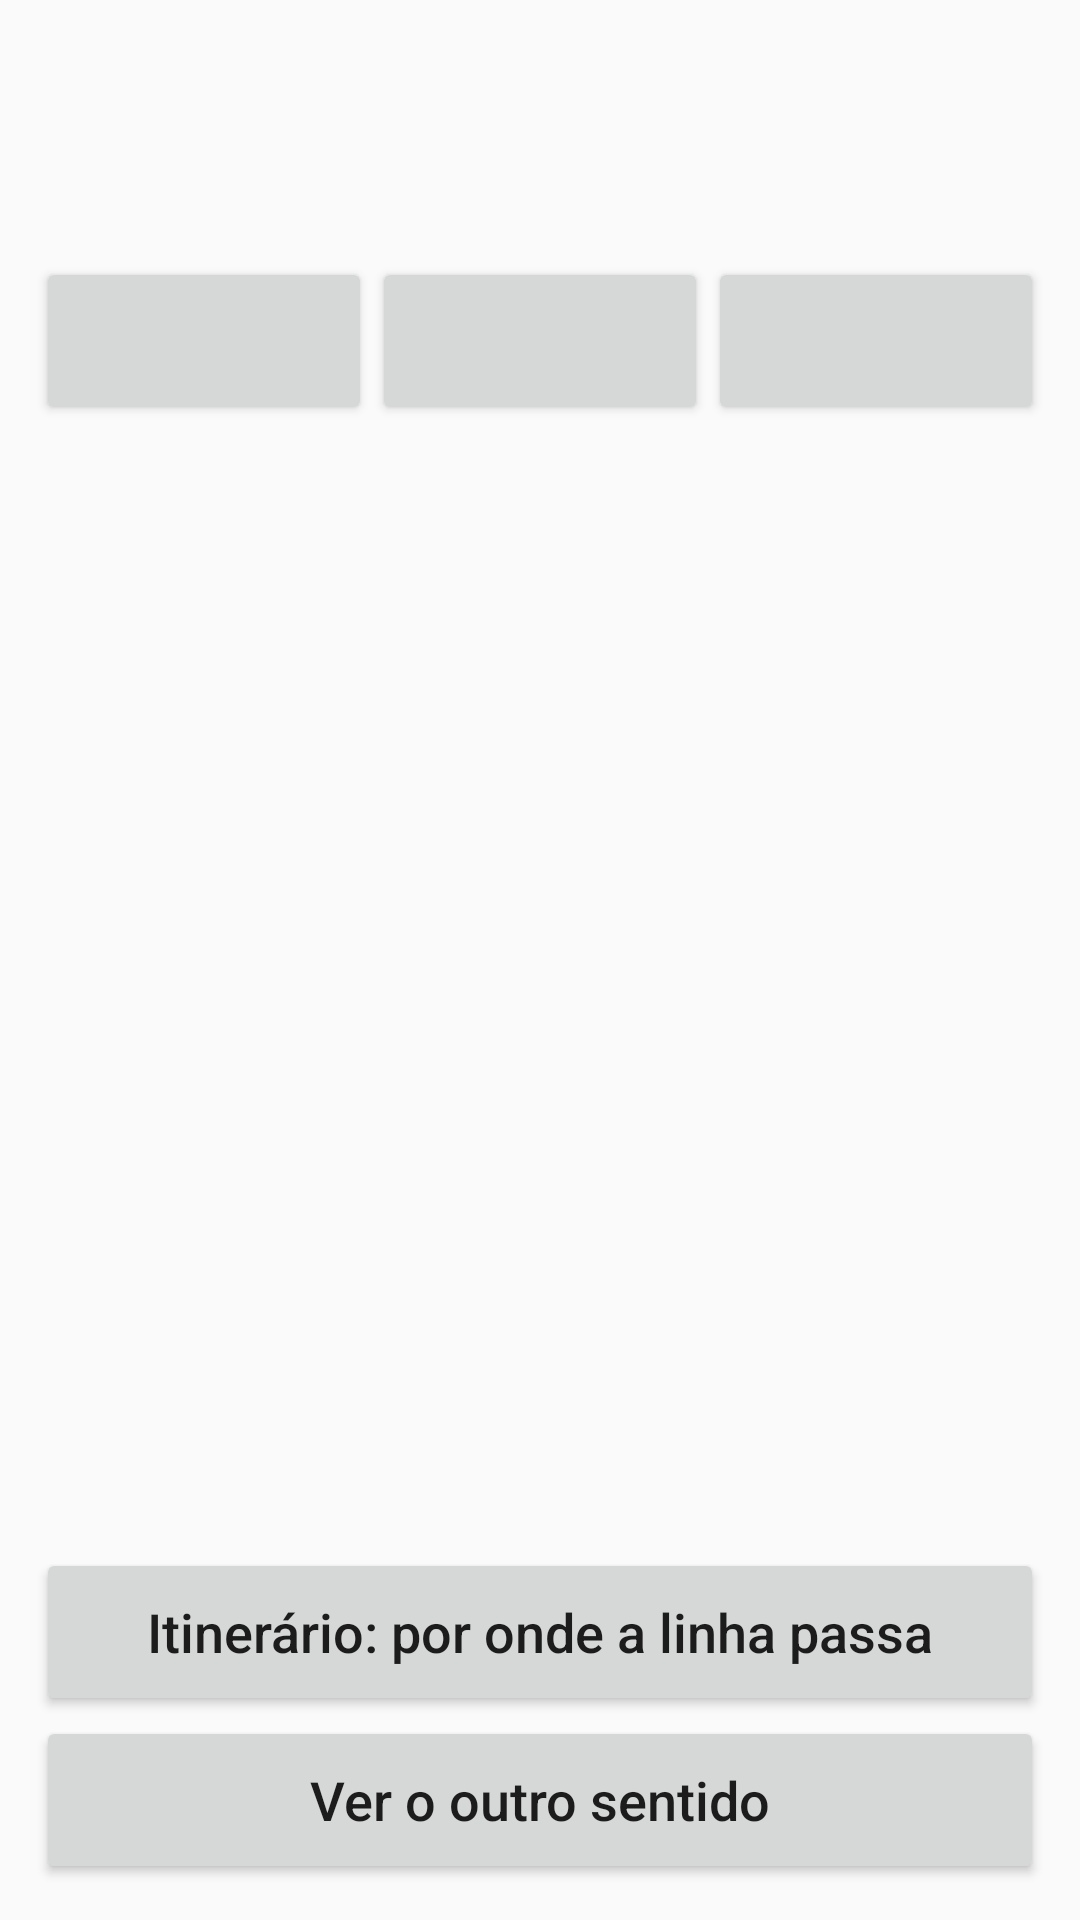

This screen was rendered from an Android layout file. Write that file and the resources it references.
<!-- AndroidManifest.xml: application theme AppTheme -->
<!-- res/layout/activity_horarios.xml -->
<?xml version="1.0" encoding="utf-8"?>
<LinearLayout xmlns:android="http://schemas.android.com/apk/res/android"
    android:layout_width="match_parent"
    android:layout_height="match_parent"
    android:orientation="vertical"
    android:padding="12dp">

    <TextView
        android:id="@+id/title"
        style="@style/Heading" />

    <TextView
        android:id="@+id/subtitle"
        style="@style/Body" />

    <LinearLayout
        android:layout_width="match_parent"
        android:layout_height="wrap_content"
        android:orientation="horizontal">

        <Button
            android:id="@+id/dayUteis"
            android:layout_width="0dp"
            android:layout_height="wrap_content"
            android:layout_weight="1" />

        <Button
            android:id="@+id/daySabado"
            android:layout_width="0dp"
            android:layout_height="wrap_content"
            android:layout_weight="1" />

        <Button
            android:id="@+id/dayDomingo"
            android:layout_width="0dp"
            android:layout_height="wrap_content"
            android:layout_weight="1" />
    </LinearLayout>

    <TextView
        android:id="@+id/info"
        style="@style/Body"
        android:accessibilityLiveRegion="polite" />

    <Button
        android:id="@+id/earlier"
        android:layout_width="match_parent"
        android:layout_height="wrap_content"
        android:visibility="gone" />

    <ListView
        android:id="@+id/times"
        android:layout_width="match_parent"
        android:layout_height="0dp"
        android:layout_weight="1" />

    <Button
        android:id="@+id/itinerary"
        android:layout_width="match_parent"
        android:layout_height="wrap_content"
        android:text="Itinerário: por onde a linha passa" />

    <Button
        android:id="@+id/other"
        android:layout_width="match_parent"
        android:layout_height="wrap_content"
        android:text="Ver o outro sentido" />
</LinearLayout>
<!-- resources referenced by this layout -->
<resources>
  <style name="Body">
          <item name="android:layout_width">match_parent</item>
          <item name="android:layout_height">wrap_content</item>
          <item name="android:textSize">18sp</item>
          <item name="android:paddingTop">4dp</item>
          <item name="android:paddingBottom">4dp</item>
          <item name="android:textColor">?android:attr/textColorPrimary</item>
      </style>
  <style name="Heading">
          <item name="android:layout_width">match_parent</item>
          <item name="android:layout_height">wrap_content</item>
          <item name="android:textSize">22sp</item>
          <item name="android:textStyle">bold</item>
          <item name="android:paddingTop">8dp</item>
          <item name="android:paddingBottom">4dp</item>
          <item name="android:textColor">?android:attr/textColorPrimary</item>
      </style>
  <style name="AppTheme" parent="android:Theme.Material.Light.DarkActionBar">
          <item name="android:colorPrimary">@color/primary</item>
          <item name="android:colorPrimaryDark">@color/primaryDark</item>
          <item name="android:colorAccent">@color/accent</item>
          <item name="android:buttonStyle">@style/Btn</item>
          <item name="android:alertDialogTheme">@style/Dialog</item>
          <item name="android:textColorHint">@color/hint</item>
      </style>
  <color name="primary">#0B4F8A</color>
  <color name="primaryDark">#073560</color>
  <color name="accent">#0B6E4F</color>
  <style name="Btn" parent="android:Widget.Material.Button">
          <item name="android:textAllCaps">false</item>
          <item name="android:textSize">18sp</item>
          <item name="android:minHeight">56dp</item>
      </style>
  <style name="Dialog" parent="android:Theme.Material.Light.Dialog.Alert">
          <item name="android:textSize">20sp</item>
          <item name="android:colorAccent">@color/accent_text</item>
          <item name="android:textColorHint">@color/hint</item>
      </style>
  <color name="hint">#616161</color>
  <color name="accent_text">#0B4F8A</color>
</resources>
